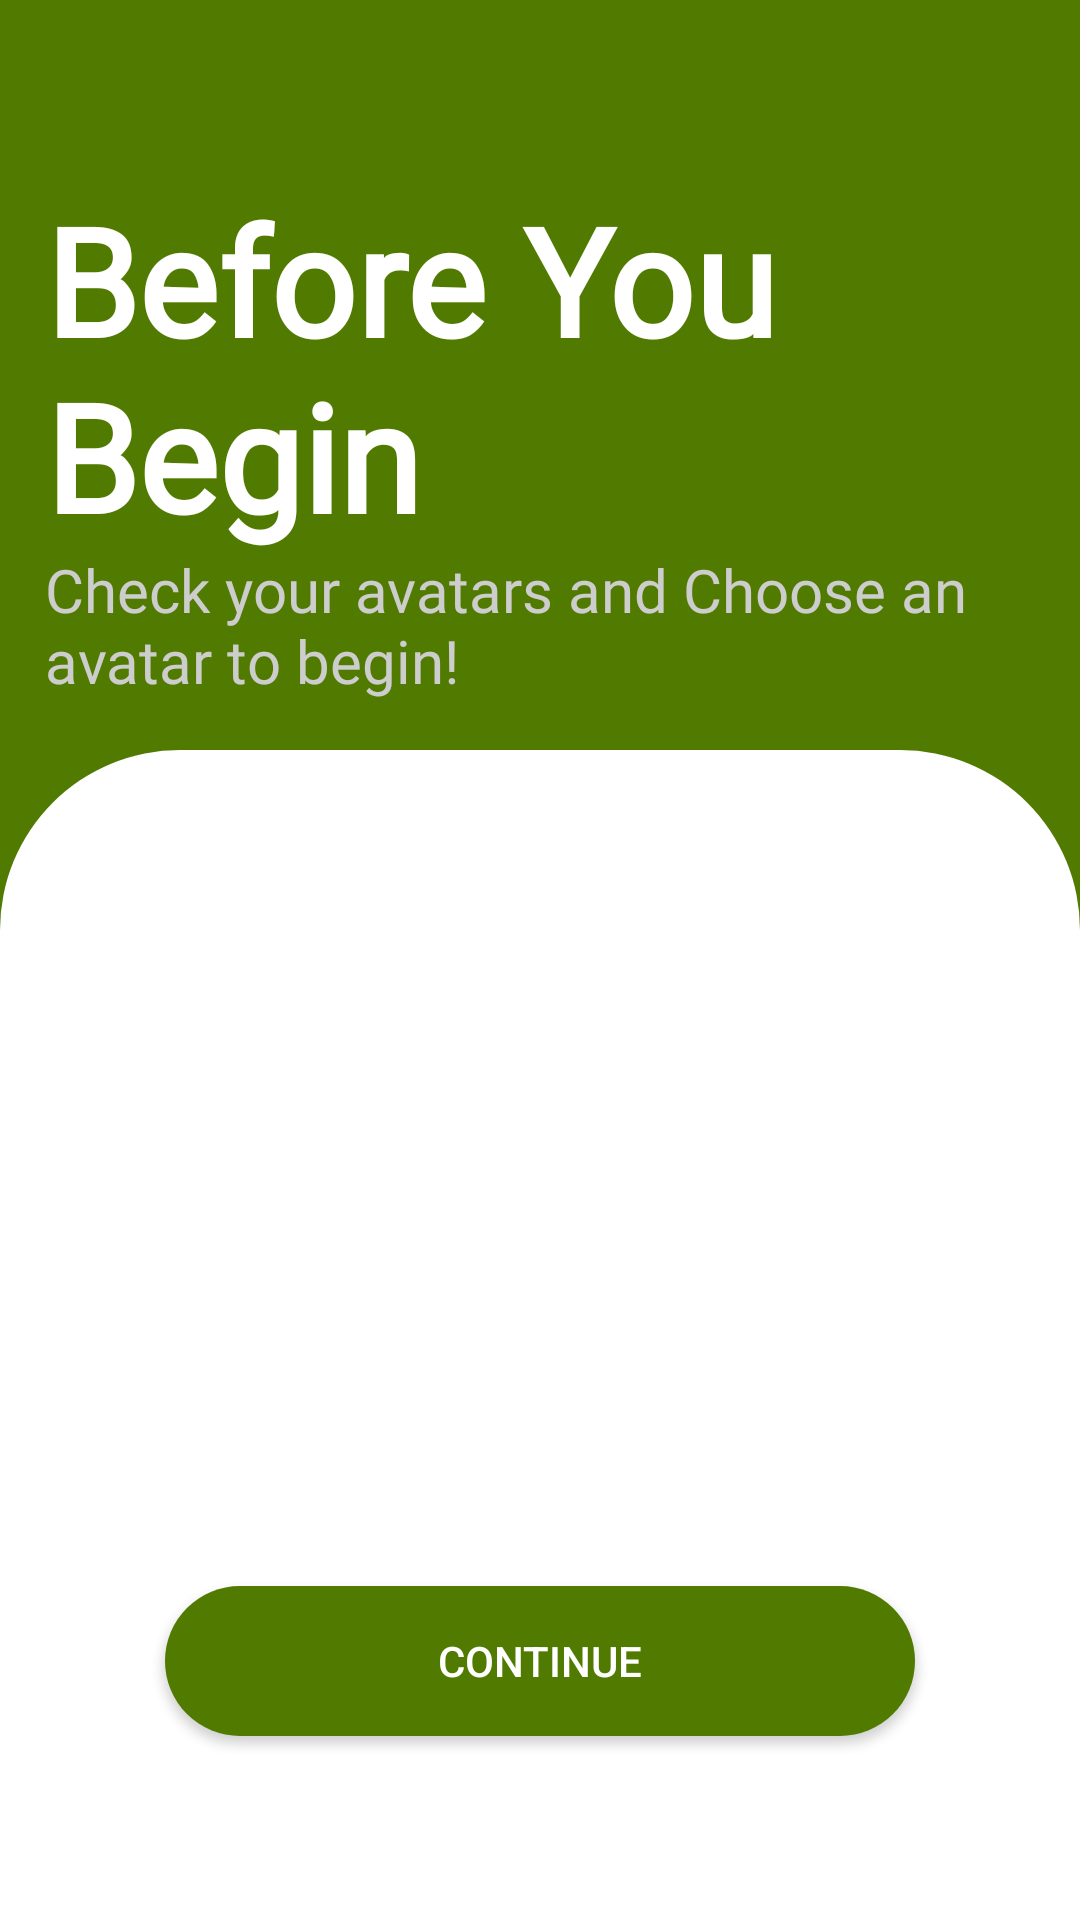

Layout XML and referenced resources for this Android screen:
<!-- AndroidManifest.xml: application theme Theme.Envizer -->
<!-- res/layout/activity_create_avatar.xml -->
<?xml version="1.0" encoding="utf-8"?>
<androidx.constraintlayout.widget.ConstraintLayout
    xmlns:android="http://schemas.android.com/apk/res/android"
    xmlns:app="http://schemas.android.com/apk/res-auto"
    xmlns:tools="http://schemas.android.com/tools"
    android:layout_width="match_parent"
    android:layout_height="match_parent"
    android:background="@color/basic"
    tools:context=".CreateAccount">


    <TextView
        android:id="@+id/title"
        android:layout_width="wrap_content"
        android:layout_height="wrap_content"
        style="@style/Text.TitleStyle"
        app:layout_constraintTop_toTopOf="parent"
        app:layout_constraintBottom_toTopOf="@+id/bottomLayout"
        app:layout_constraintLeft_toLeftOf="parent"
        android:layout_marginLeft="15dp"
        android:text="Before You Begin"/>

    <TextView
        android:id="@+id/context"
        android:layout_width="wrap_content"
        android:layout_height="wrap_content"
        style="@style/Text.ContextStyle"
        app:layout_constraintTop_toBottomOf="@+id/title"
        app:layout_constraintBottom_toTopOf="@id/bottomLayout"
        app:layout_constraintLeft_toLeftOf="parent"
        app:layout_constraintVertical_bias="0.1"
        android:layout_marginLeft="15dp"
        android:text="Check your avatars and Choose an avatar to begin!"/>


    <androidx.constraintlayout.widget.ConstraintLayout
        android:id="@+id/bottomLayout"
        android:layout_width="match_parent"
        android:layout_height="390dp"
        android:background="@drawable/bottom_round_style"
        app:layout_constraintBottom_toBottomOf="parent"
        app:layout_constraintEnd_toEndOf="parent"
        app:layout_constraintStart_toStartOf="parent"
        app:layout_constraintTop_toTopOf="parent"
        app:layout_constraintVertical_bias="1">

        <ImageView
            android:id="@+id/select_avatar"
            android:layout_width="170dp"
            android:layout_height="170dp"
            android:layout_marginBottom="6dp"
            android:background="@drawable/circle_style"
            app:layout_constraintBottom_toTopOf="@+id/btn_continue"
            app:layout_constraintLeft_toLeftOf="parent"
            app:layout_constraintRight_toRightOf="parent"
            app:layout_constraintTop_toTopOf="parent"></ImageView>

        <TextView
            android:layout_width="wrap_content"
            android:layout_height="wrap_content"
            android:text="Choose Avatar"
            android:textColor="@color/white"
            android:textSize="18sp"
            app:layout_constraintBottom_toBottomOf="@+id/select_avatar"
            app:layout_constraintLeft_toLeftOf="@+id/select_avatar"
            app:layout_constraintRight_toRightOf="@+id/select_avatar"
            app:layout_constraintTop_toTopOf="@+id/select_avatar" />

        <Button
            android:id="@+id/btn_continue"
            android:layout_width="250dp"
            android:layout_height="50dp"
            android:layout_marginBottom="10dp"
            android:background="@drawable/btn_round_style"
            android:text="CONTINUE"
            android:textColor="@color/white"
            app:layout_constraintBottom_toBottomOf="parent"
            app:layout_constraintLeft_toLeftOf="parent"
            app:layout_constraintRight_toRightOf="parent"
            app:layout_constraintTop_toBottomOf="@+id/select_avatar" />

    </androidx.constraintlayout.widget.ConstraintLayout>
</androidx.constraintlayout.widget.ConstraintLayout>
<!-- resources referenced by this layout -->
<resources>
  <color name="basic">#507B00</color>
  <color name="white">#FFFFFFFF</color>
  <!-- drawable bottom_round_style (drawable-v24) -->
  <?xml version="1.0" encoding="utf-8"?>
  <shape android:shape="rectangle"
      xmlns:android="http://schemas.android.com/apk/res/android">
      <solid android:color="@color/white" />
      <corners
          android:topLeftRadius="60dp"
          android:topRightRadius="60dp" />
  </shape>
  <!-- drawable btn_round_style (drawable) -->
  <?xml version="1.0" encoding="utf-8"?>
  <shape android:shape="rectangle"
      xmlns:android="http://schemas.android.com/apk/res/android">
      <solid android:color="@color/basic" />
      <corners
          android:radius="80dp" />
  </shape>
  <style name="Text.ContextStyle" parent="android:TextAppearance">
          <item name="android:textStyle">normal</item>
          <item name="android:textSize">20sp</item>
          <item name="android:fontFamily">@font/poppins_regular</item>
          <item name="android:includeFontPadding">false</item>
          <item name="android:textColor">#cdcdcd</item>
      </style>
  <style name="Text.TitleStyle" parent="android:TextAppearance">
          <item name="android:textStyle">bold</item>
          <item name="android:textSize">50sp</item>
          <item name="android:fontFamily">@font/poppins_bold</item>
          <item name="android:includeFontPadding">false</item>
          <item name="android:textColor">@color/white</item>
      </style>
  <style name="Theme.Envizer" parent="Theme.AppCompat.Light.NoActionBar">
          
          <item name="colorPrimary">@color/teal_200</item>
          <item name="colorPrimaryVariant">@color/teal_700</item>
          <item name="colorOnPrimary">@color/white</item>
          
          <item name="colorSecondary">@color/basic</item>
          <item name="colorSecondaryVariant">@color/basic</item>
          <item name="colorOnSecondary">@color/black</item>
          
          <item name="android:statusBarColor" tools:targetApi="l">?attr/colorPrimaryVariant</item>
          
      </style>
  <color name="teal_200">#FF03DAC5</color>
  <color name="teal_700">#C4C4C4</color>
  <color name="black">#FF000000</color>
</resources>
